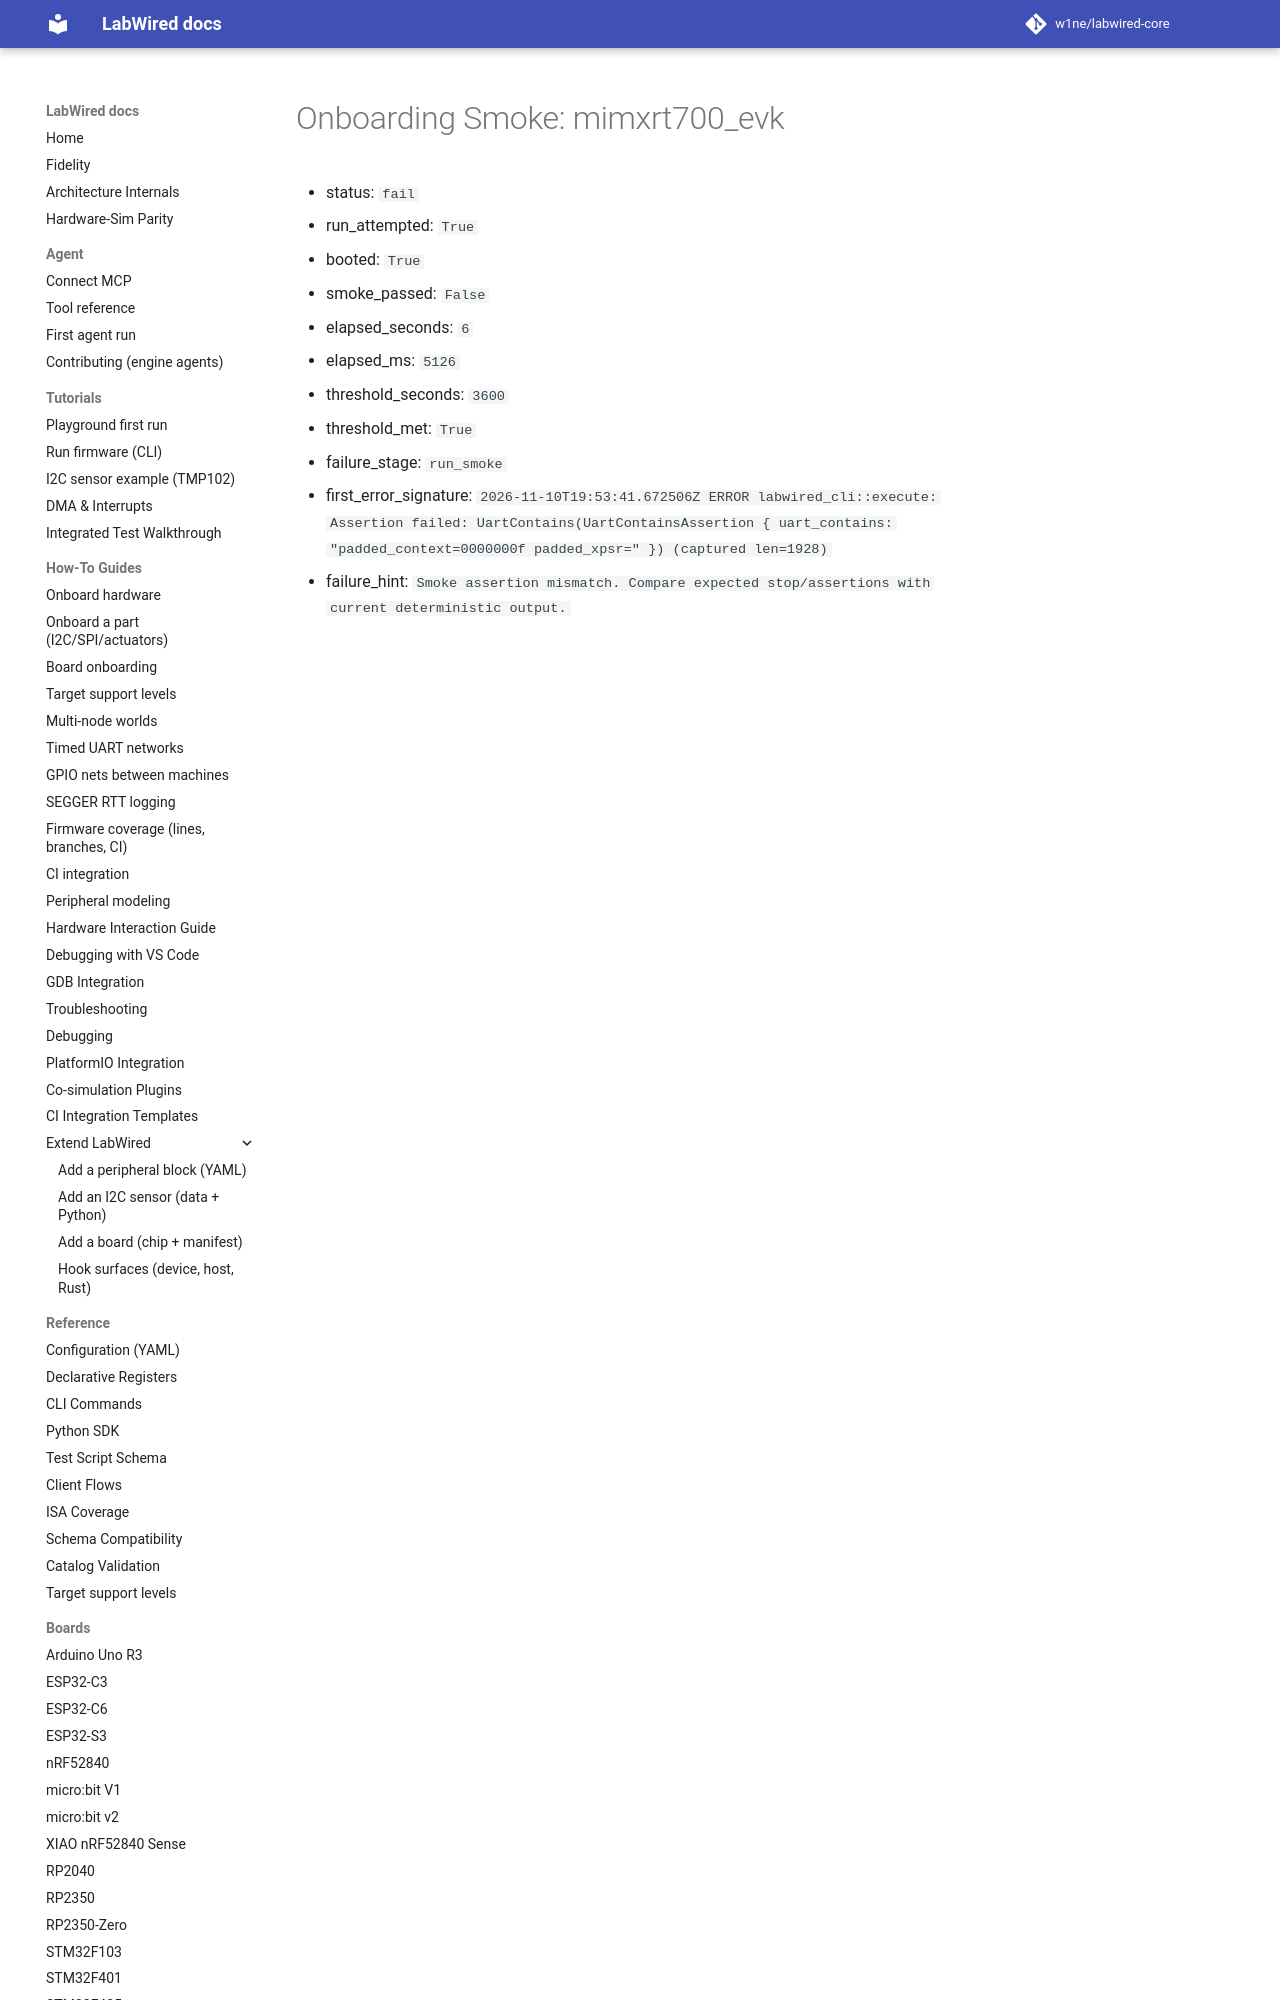

repository: CrispStrobe/labwired-core · page: coverage/renode-onboarding/attempt-history/mimxrt700_evk/2026-11-10-vtor-relocation-ram-overlap/onboarding-summary/index.html · generator: mkdocs

# Onboarding Smoke: mimxrt700_evk

- status: `fail`
- run_attempted: `True`
- booted: `True`
- smoke_passed: `False`
- elapsed_seconds: `6`
- elapsed_ms: `5126`
- threshold_seconds: `3600`
- threshold_met: `True`
- failure_stage: `run_smoke`
- first_error_
